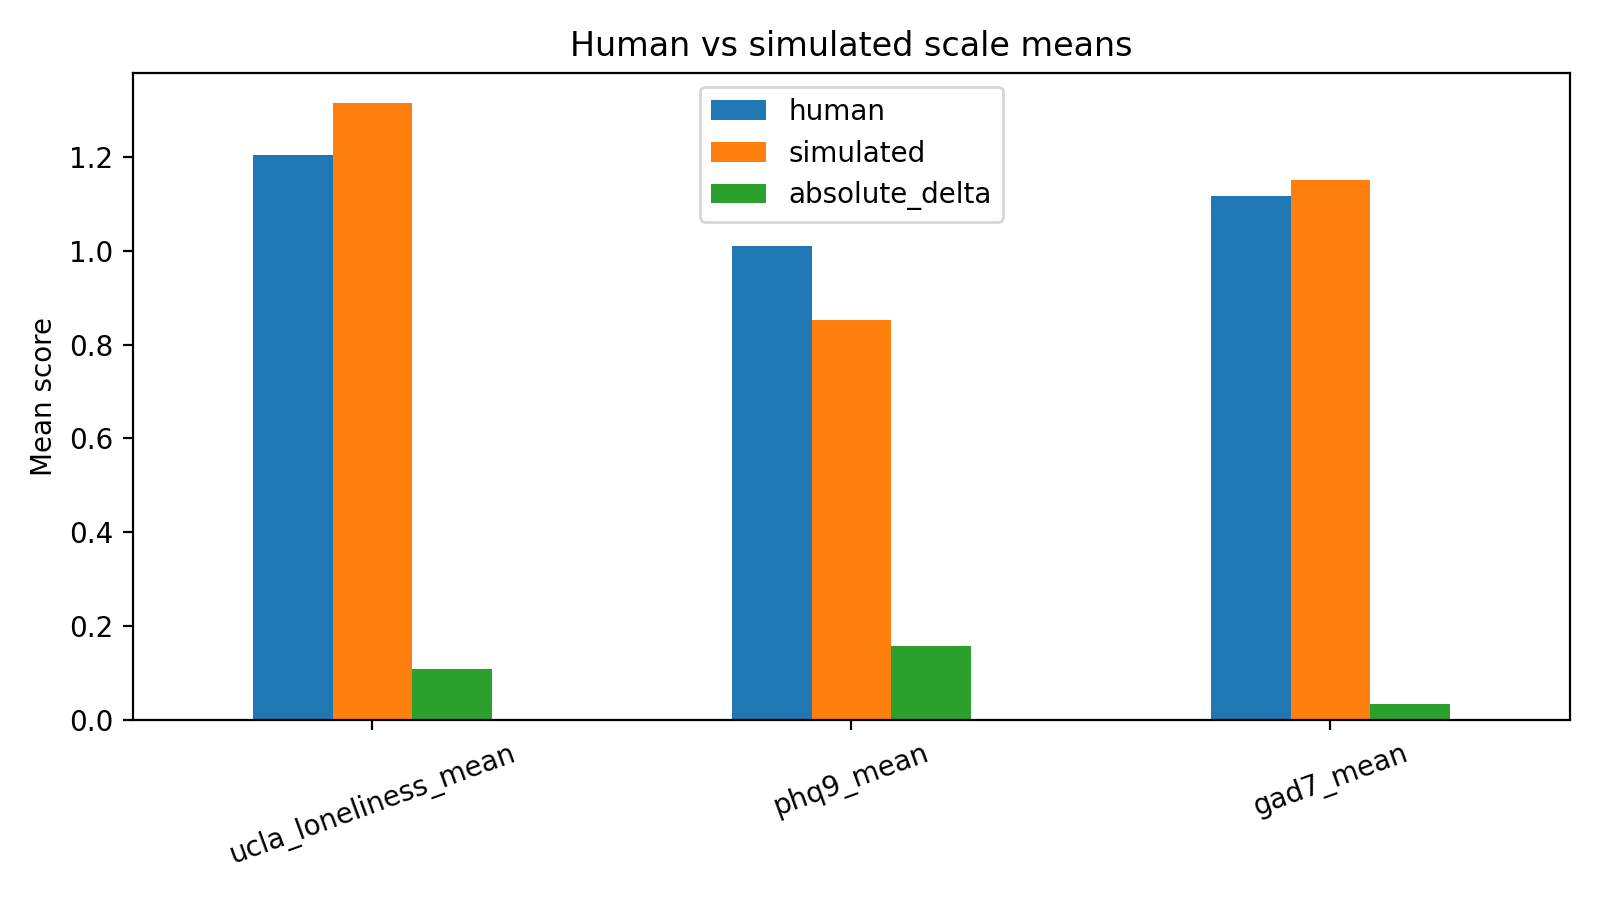

Values plotted in this chart, from the file beside it:
scale, human, simulated, absolute_delta
ucla_loneliness_mean, 1.205, 1.314, 0.1094
phq9_mean, 1.01, 0.8528, 0.1569
gad7_mean, 1.118, 1.152, 0.03393
